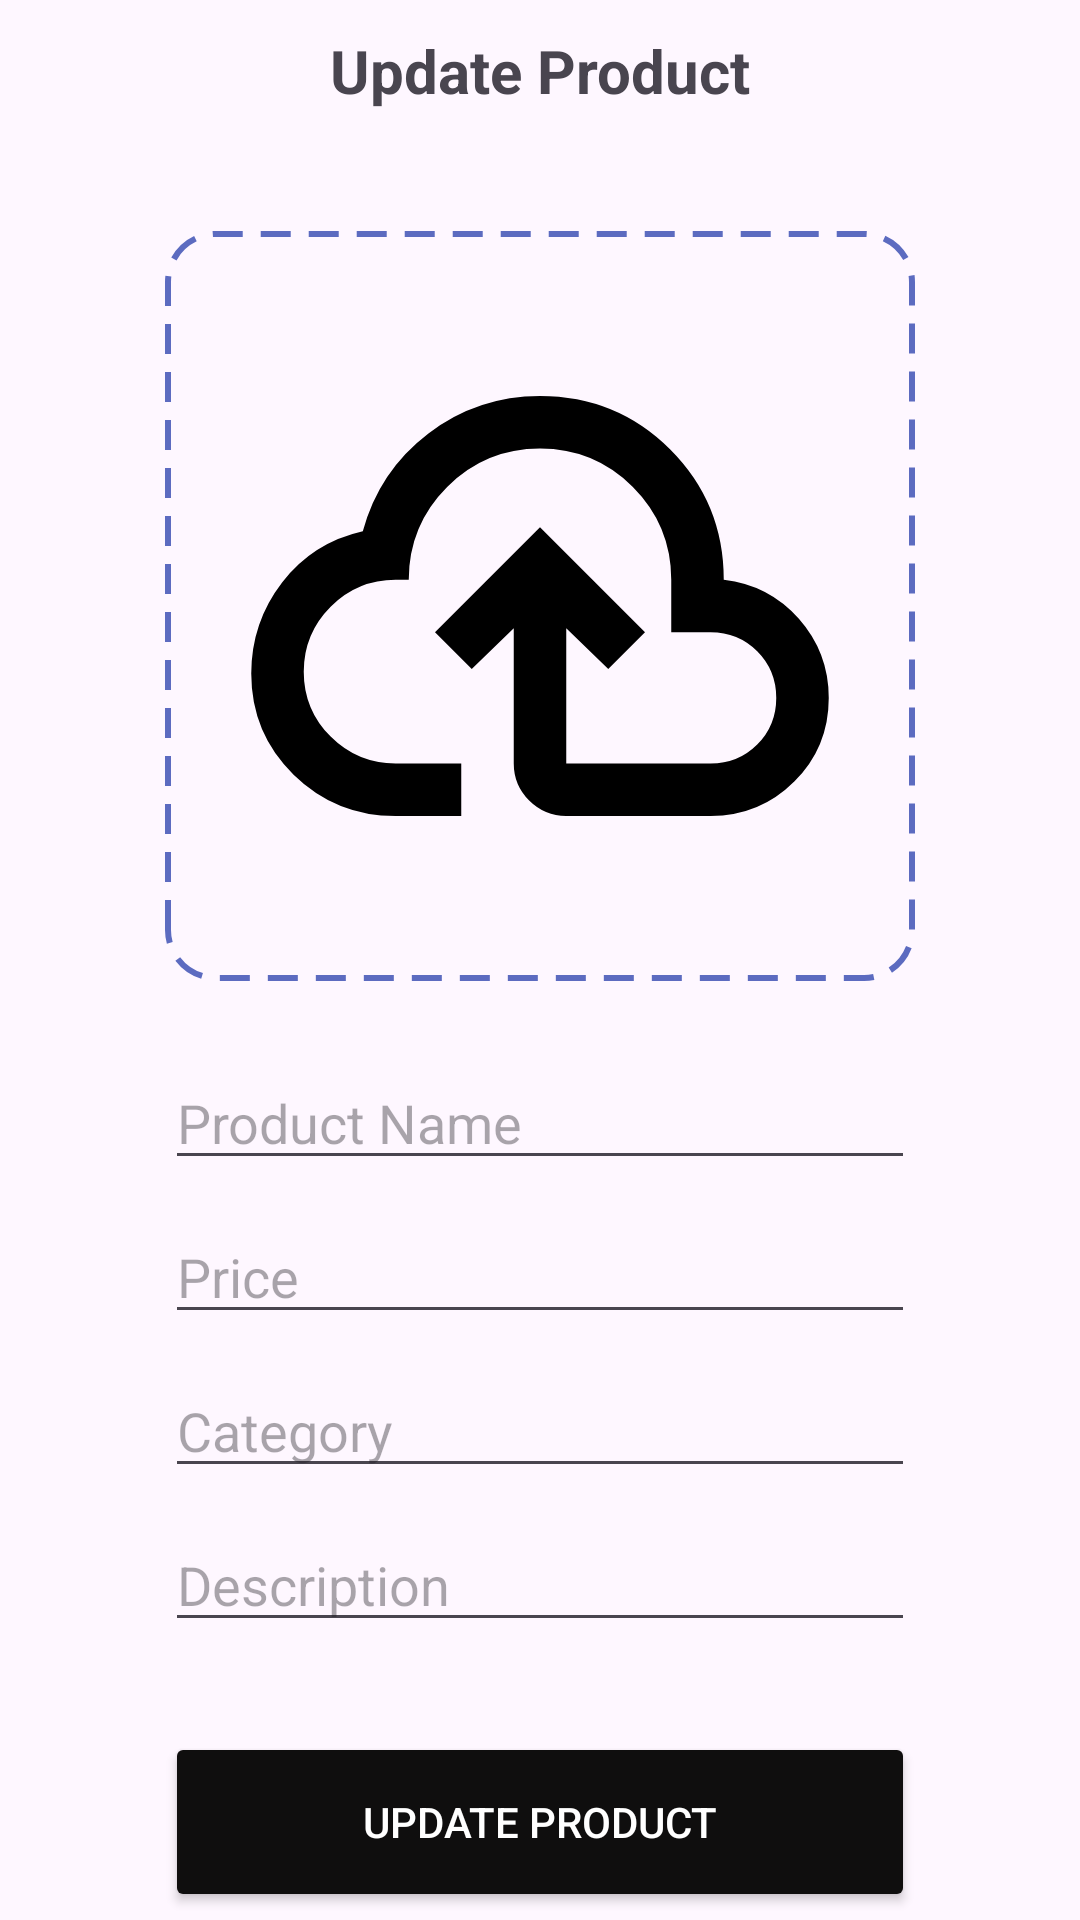

The Android layout XML behind this screen, and the referenced resources:
<!-- AndroidManifest.xml: application theme Theme.ECommerceFitIn -->
<!-- res/layout/activity_update_product.xml -->
<?xml version="1.0" encoding="utf-8"?>
<androidx.constraintlayout.widget.ConstraintLayout xmlns:android="http://schemas.android.com/apk/res/android"
    xmlns:app="http://schemas.android.com/apk/res-auto"
    xmlns:tools="http://schemas.android.com/tools"
    android:id="@+id/main"
    android:layout_width="match_parent"
    android:layout_height="match_parent"
    tools:context=".Update.UpdateProductActivity">

    <ImageView
        android:id="@+id/imageViewBack"
        android:layout_width="wrap_content"
        android:layout_height="wrap_content"
        android:padding="15dp"
        app:layout_constraintStart_toStartOf="parent"
        app:layout_constraintTop_toTopOf="parent"
        app:srcCompat="@drawable/left" />

    <TextView
        android:id="@+id/textView"
        android:layout_width="wrap_content"
        android:layout_height="wrap_content"
        android:layout_marginTop="10dp"
        android:text="Update Product"
        android:textSize="20sp"
        android:textStyle="bold"
        app:layout_constraintEnd_toEndOf="parent"
        app:layout_constraintStart_toStartOf="parent"
        app:layout_constraintTop_toTopOf="parent" />

    <LinearLayout
        android:id="@+id/uploadImageCard"
        android:layout_width="250dp"
        android:layout_height="250dp"
        android:layout_marginTop="40dp"
        android:background="@drawable/borderupload"
        android:gravity="center"
        android:orientation="vertical"
        app:layout_constraintEnd_toEndOf="parent"
        app:layout_constraintStart_toStartOf="parent"
        app:layout_constraintTop_toBottomOf="@+id/textView">

        <ImageView
            android:id="@+id/ivPreview"
            android:layout_width="220dp"
            android:layout_height="220dp"
            android:padding="5dp"
            android:scaleType="centerCrop"
            app:layout_constraintEnd_toEndOf="parent"
            app:layout_constraintStart_toStartOf="parent"
            app:layout_constraintTop_toBottomOf="@+id/textView"
            app:srcCompat="@drawable/upload" />
    </LinearLayout>


    <EditText
        android:id="@+id/editTextPrice"
        android:layout_width="0dp"
        android:layout_height="wrap_content"
        android:layout_marginTop="10dp"
        android:ems="14"
        android:hint="Price"
        android:inputType="text"
        app:layout_constraintEnd_toEndOf="@+id/editTextName"
        app:layout_constraintStart_toStartOf="@+id/editTextName"
        app:layout_constraintTop_toBottomOf="@+id/editTextName" />

    <EditText
        android:id="@+id/editTextName"
        android:layout_width="0dp"
        android:layout_height="wrap_content"
        android:layout_marginTop="25dp"
        android:ems="14"
        android:focusable="false"
        android:focusableInTouchMode="false"
        android:hint="Product Name"
        android:inputType="none"
        app:layout_constraintEnd_toEndOf="@+id/uploadImageCard"
        app:layout_constraintStart_toStartOf="@+id/uploadImageCard"
        app:layout_constraintTop_toBottomOf="@+id/uploadImageCard" />

    <EditText
        android:id="@+id/editTextCategory"
        android:layout_width="0dp"
        android:layout_height="wrap_content"
        android:layout_marginTop="10dp"
        android:ems="14"
        android:hint="Category"
        android:inputType="text"
        app:layout_constraintEnd_toEndOf="@+id/editTextPrice"
        app:layout_constraintStart_toStartOf="@+id/editTextPrice"
        app:layout_constraintTop_toBottomOf="@+id/editTextPrice" />

    <EditText
        android:id="@+id/editTextDescription"
        android:layout_width="0dp"
        android:layout_height="wrap_content"
        android:layout_marginTop="10dp"
        android:ems="14"
        android:hint="Description"
        android:inputType="text"
        app:layout_constraintEnd_toEndOf="@+id/editTextCategory"
        app:layout_constraintStart_toStartOf="@+id/editTextCategory"
        app:layout_constraintTop_toBottomOf="@+id/editTextCategory" />

    <Button
        android:id="@+id/btnUpload"
        android:layout_width="0dp"
        android:layout_height="60dp"
        android:layout_marginTop="30dp"
        android:backgroundTint="@color/black"
        android:text="Update Product"
        android:textColor="@color/white"
        app:layout_constraintEnd_toEndOf="@+id/editTextDescription"
        app:layout_constraintStart_toStartOf="@+id/editTextDescription"
        app:layout_constraintTop_toBottomOf="@+id/editTextDescription" />
</androidx.constraintlayout.widget.ConstraintLayout>
<!-- resources referenced by this layout -->
<resources>
  <color name="black">#0F0E0E</color>
  <color name="white">#FFFFFFFF</color>
  <!-- drawable borderupload (drawable) -->
  <?xml version="1.0" encoding="utf-8"?>
  <shape xmlns:android="http://schemas.android.com/apk/res/android"
      android:shape="rectangle">
  
      
      <corners android:radius="16dp"/>
  
      
      <stroke
          android:width="2dp"
          android:color="#5C6BC0"
          android:dashWidth="10dp"
          android:dashGap="6dp"/>
  
  </shape>
  <!-- drawable upload (drawable) -->
  <vector xmlns:android="http://schemas.android.com/apk/res/android" android:height="24dp" android:tint="#000000" android:viewportHeight="960" android:viewportWidth="960" android:width="24dp">
        
      <path android:fillColor="@android:color/white" android:pathData="M260,800Q169,800 104.5,737Q40,674 40,583Q40,505 87,444Q134,383 210,366Q235,274 310,217Q385,160 480,160Q597,160 678.5,241.5Q760,323 760,440L760,440L760,440Q829,448 874.5,499.5Q920,551 920,620Q920,695 867.5,747.5Q815,800 740,800L520,800Q487,800 463.5,776.5Q440,753 440,720L440,514L376,576L320,520L480,360L640,520L584,576L520,514L520,720Q520,720 520,720Q520,720 520,720L740,720Q782,720 811,691Q840,662 840,620Q840,578 811,549Q782,520 740,520L680,520L680,440Q680,357 621.5,298.5Q563,240 480,240Q397,240 338.5,298.5Q280,357 280,440L260,440Q202,440 161,481Q120,522 120,580Q120,638 161,679Q202,720 260,720L360,720L360,800L260,800ZM480,520L480,520L480,520Q480,520 480,520Q480,520 480,520L480,520L480,520Q480,520 480,520Q480,520 480,520L480,520Q480,520 480,520Q480,520 480,520L480,520Q480,520 480,520Q480,520 480,520Q480,520 480,520Q480,520 480,520L480,520L480,520Q480,520 480,520Q480,520 480,520Q480,520 480,520Q480,520 480,520L480,520Q480,520 480,520Q480,520 480,520Q480,520 480,520Q480,520 480,520L480,520Z" />
  
  </vector>
  <style name="Theme.ECommerceFitIn" parent="Base.Theme.ECommerceFitIn" />
  <style name="Base.Theme.ECommerceFitIn" parent="Theme.Material3.DayNight.NoActionBar">
          
          
      </style>
</resources>
